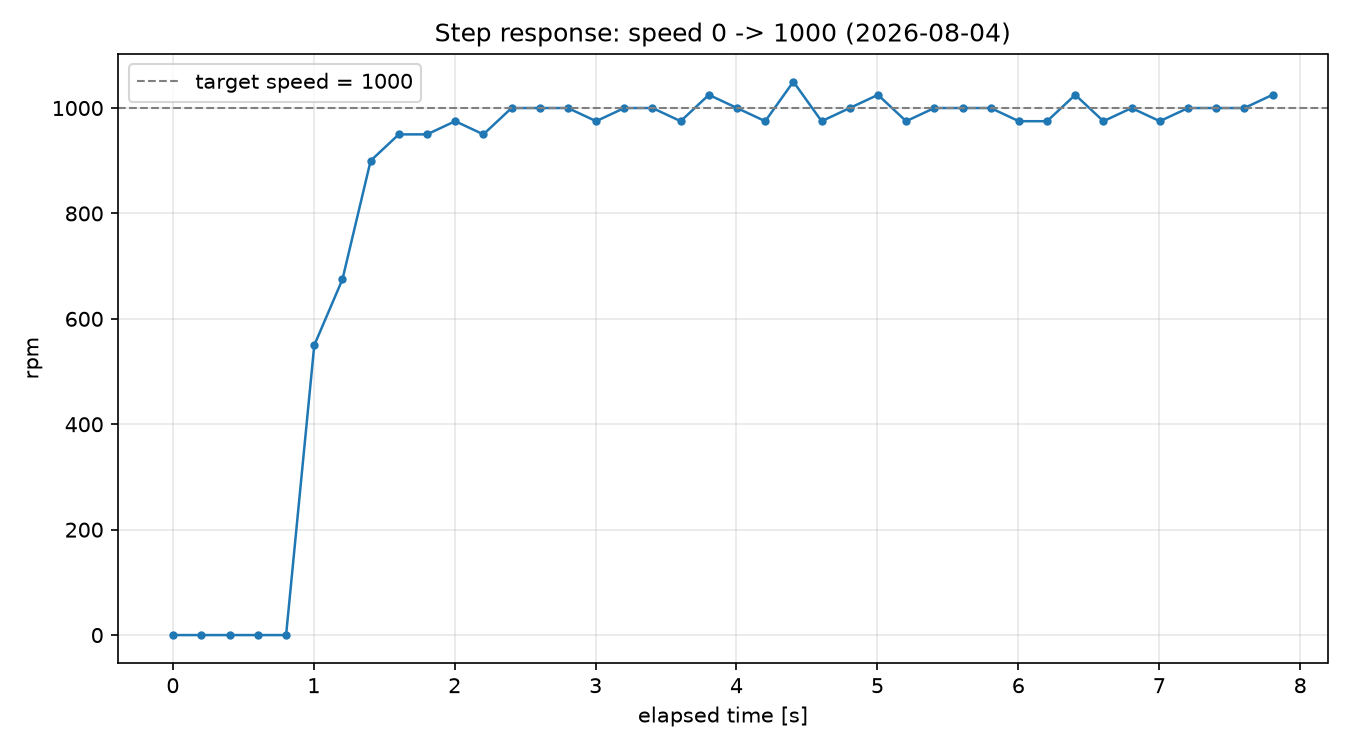

The file beside this chart, header and first rows:
elapsed_ms, rpm
3, 0
203, 0
403, 0
603, 0
804, 0
1004, 550
1204, 675
1404, 900
1604, 950
1804, 950
2004, 975
2204, 950
2404, 1000
2604, 1000
2804, 1000
3004, 975
3204, 1000
3404, 1000
3604, 975
3804, 1025
4004, 1000
4204, 975
4404, 1050
4604, 975
4804, 1000
5004, 1025
5204, 975
5404, 1000
5604, 1000
5804, 1000
6004, 975
6204, 975
6404, 1025
6604, 975
6804, 1000
7004, 975
7204, 1000
7404, 1000
7604, 1000
7804, 1025
